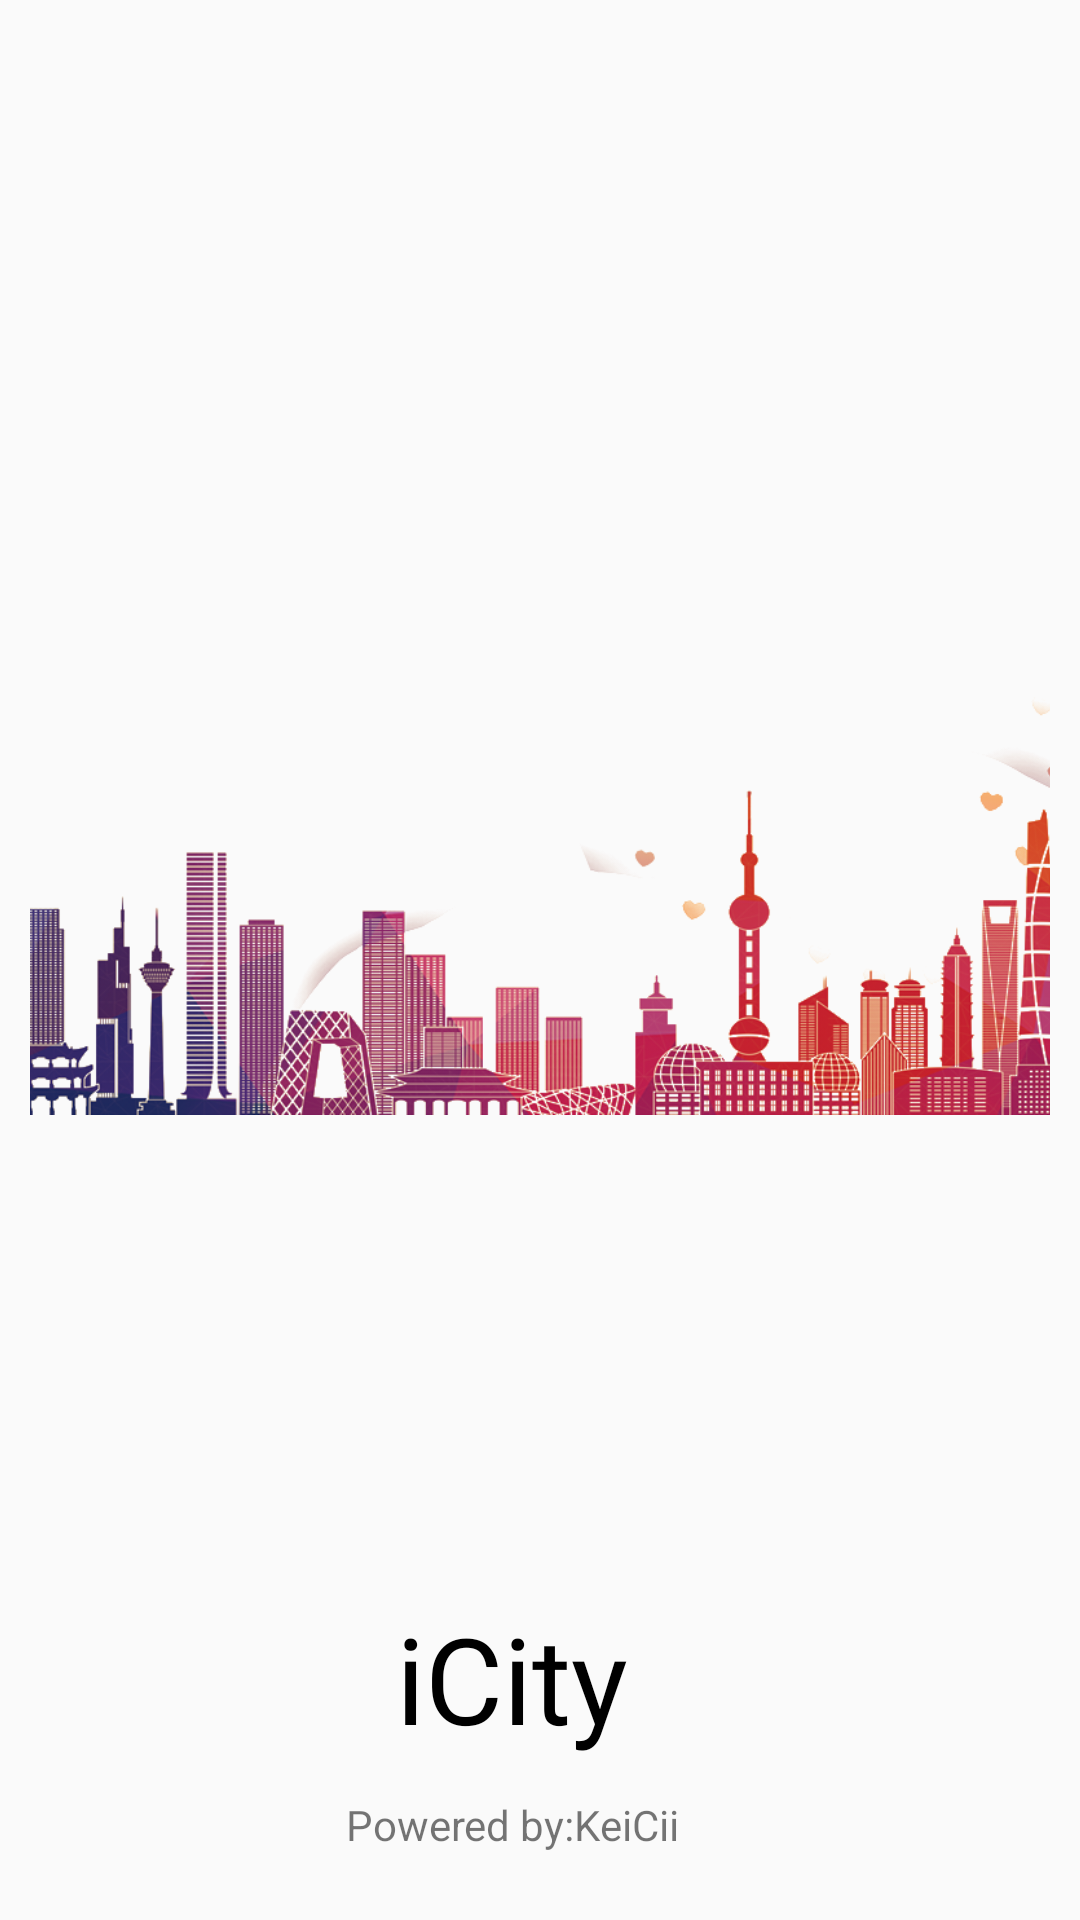

Reconstruct the res/layout file that produces this screen, plus the resources it refers to.
<!-- AndroidManifest.xml: application theme AppTheme -->
<!-- res/layout/splash_screen.xml -->
<?xml version="1.0" encoding="utf-8"?>
<androidx.constraintlayout.widget.ConstraintLayout xmlns:android="http://schemas.android.com/apk/res/android"
    xmlns:app="http://schemas.android.com/apk/res-auto"
    xmlns:tools="http://schemas.android.com/tools"
    android:layout_width="match_parent"
    android:padding="10dp"
    android:layout_height="match_parent"
    tools:context=".Common.SplashScreen">


    <ImageView
        android:id="@+id/splash_image"
        android:layout_width="408dp"
        android:layout_height="493dp"
        android:padding="10dp"
        android:src="@drawable/splash_screenbackground"
        app:layout_constraintBottom_toBottomOf="parent"
        app:layout_constraintEnd_toEndOf="parent"
        app:layout_constraintStart_toStartOf="parent"
        app:layout_constraintTop_toTopOf="parent"
        app:layout_constraintVertical_bias="0.058" />

    <TextView
        android:id="@+id/splash_text"
        android:layout_width="wrap_content"
        android:layout_height="wrap_content"
        android:layout_marginBottom="44dp"
        android:fontFamily="@font/berkshire_swash"
        android:text="@string/logo_name"
        android:textColor="#000000"
        android:textSize="40dp"
        app:layout_constraintBottom_toBottomOf="parent"
        app:layout_constraintEnd_toEndOf="parent"
        app:layout_constraintHorizontal_bias="0.464"
        app:layout_constraintStart_toStartOf="parent"
        app:layout_constraintTop_toBottomOf="@+id/imageView2"
        app:layout_constraintVertical_bias="0.179" />

    <TextView
        android:id="@+id/splash_power"
        android:layout_width="wrap_content"
        android:layout_height="wrap_content"
        android:text="@string/power"
        app:layout_constraintBottom_toBottomOf="parent"
        app:layout_constraintEnd_toEndOf="@+id/splash_text"
        app:layout_constraintStart_toStartOf="@+id/splash_text"
        app:layout_constraintTop_toBottomOf="@+id/splash_text" />


</androidx.constraintlayout.widget.ConstraintLayout>
<!-- resources referenced by this layout -->
<resources>
  <!-- drawable splash_screenbackground: png bitmap (drawable, 258201 bytes) -->
  <string name="logo_name">iCity</string>
  <string name="power"> Powered by:KeiCii</string>
  <style name="AppTheme" parent="Theme.MaterialComponents.Light.NoActionBar.Bridge">
          
          <item name="colorPrimary">@color/colorPrimary</item>
          <item name="colorPrimaryDark">@color/colorPrimaryDark</item>
          <item name="colorAccent">@color/colorAccent</item>
      </style>
  <color name="colorPrimary">#EACF17</color>
  <color name="colorPrimaryDark">#C9FB10</color>
  <color name="colorAccent">#00000f</color>
</resources>
